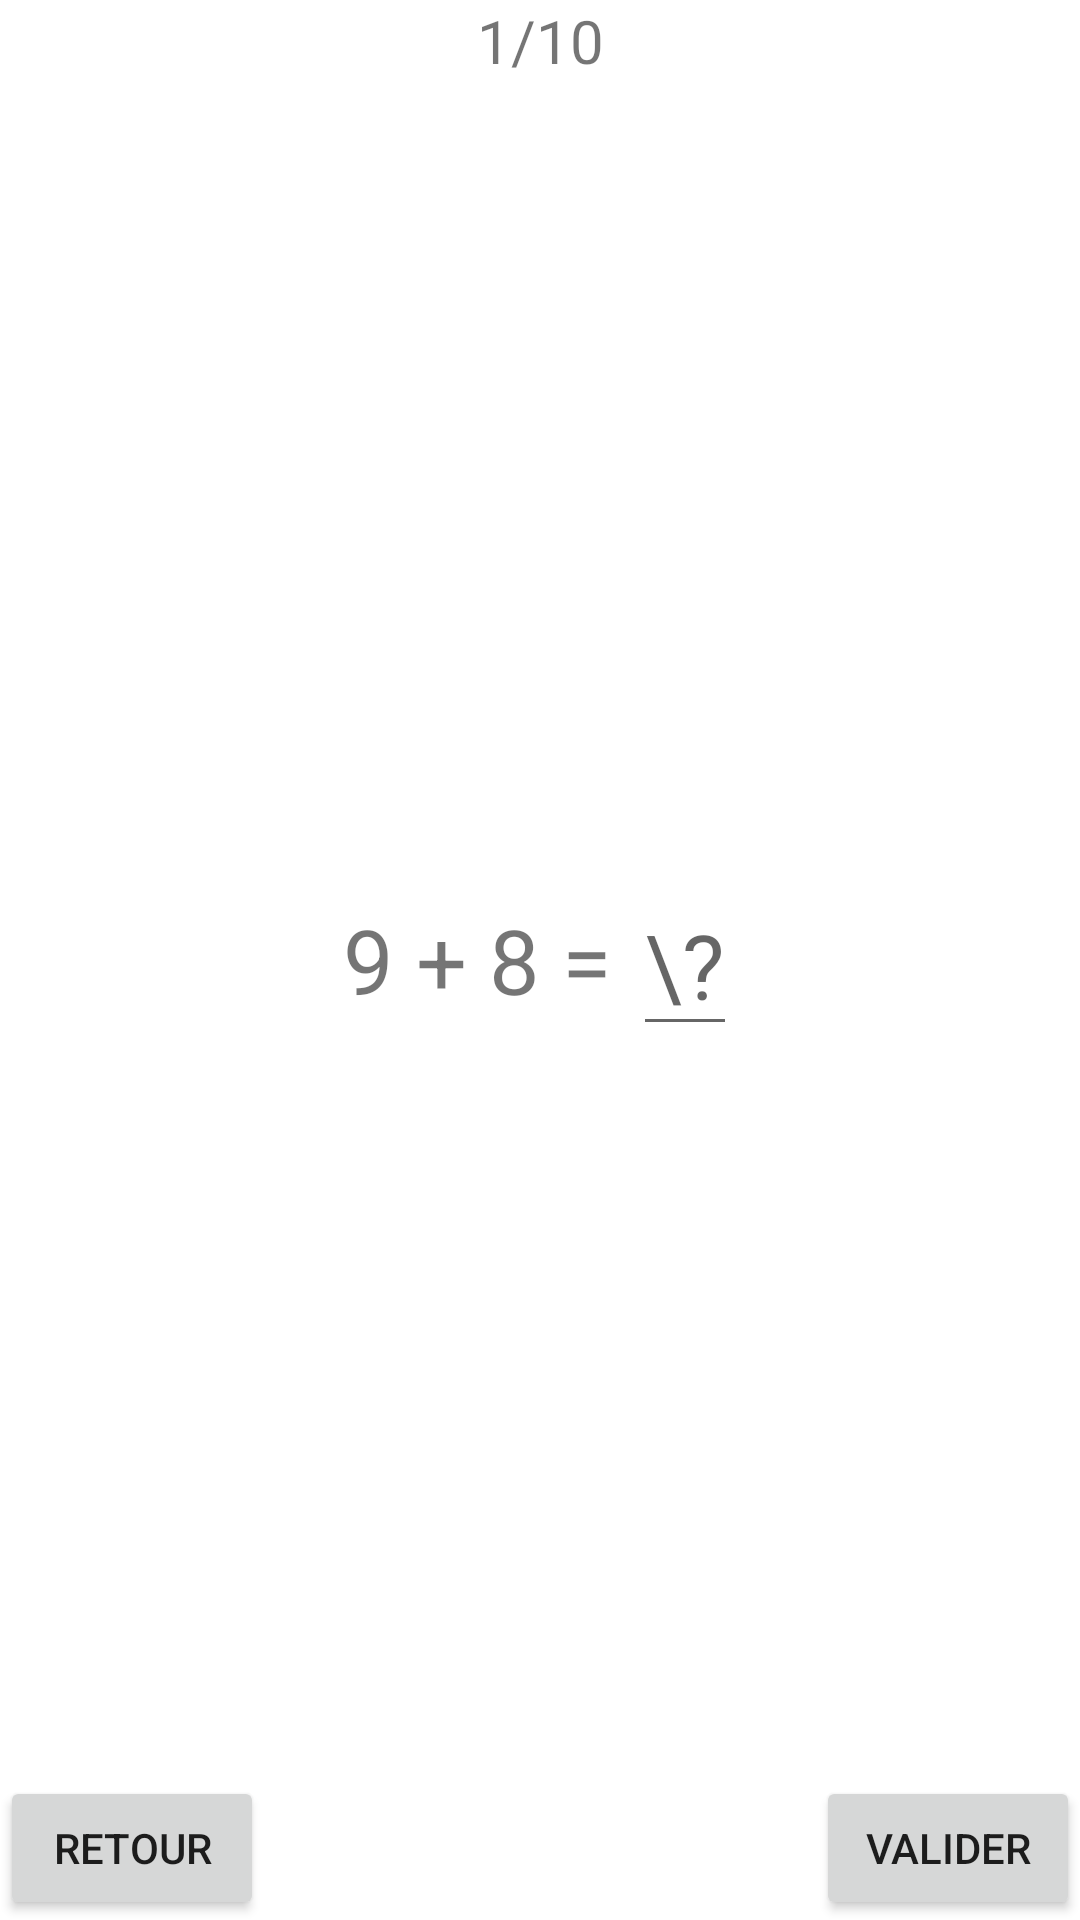

Produce the Android XML layout that renders to this screen, including the resource entries it uses.
<!-- AndroidManifest.xml: application theme Theme.Guyotrolarabiaproject -->
<!-- res/layout/activity_addition.xml -->
<?xml version="1.0" encoding="utf-8"?>
<RelativeLayout xmlns:android="http://schemas.android.com/apk/res/android"
    xmlns:app="http://schemas.android.com/apk/res-auto"
    xmlns:tools="http://schemas.android.com/tools"
    android:layout_width="match_parent"
    android:layout_height="match_parent"
    android:orientation="vertical"
    tools:context=".AdditionActivity">

    <TextView
        android:layout_width="match_parent"
        android:layout_height="wrap_content"
        android:text="1/10"
        android:id="@+id/addition_compteur"
        android:textSize="20dp"
        android:gravity="center"/>

    <LinearLayout
        android:layout_width="match_parent"
        android:layout_height="wrap_content"
        android:orientation="horizontal"
        android:gravity="center"
        android:layout_centerVertical="true">

        <TextView
            android:layout_width="wrap_content"
            android:layout_height="wrap_content"
            android:id="@+id/addition_operation"
            android:text="9 + 8 = "
            android:textSize="30dp"/>

        <EditText
            android:layout_width="wrap_content"
            android:layout_height="wrap_content"
            android:id="@+id/addition_resultat"
            android:inputType="number"
            android:textSize="30dp"
            android:hint="\?"/>

    </LinearLayout>

    <Button
        android:layout_width="wrap_content"
        android:layout_height="wrap_content"
        android:layout_alignParentBottom="true"
        android:onClick="prevAdd"
        android:text="Retour"></Button>

    <Button
        android:layout_width="wrap_content"
        android:layout_height="wrap_content"
        android:text="Valider"
        android:onClick="nextAdd"
        android:layout_alignParentBottom="true"
        android:layout_alignParentRight="true"/>


</RelativeLayout>
<!-- resources referenced by this layout -->
<resources>
  <style name="Theme.Guyotrolarabiaproject" parent="Theme.MaterialComponents.DayNight.DarkActionBar">
          
          <item name="colorPrimary">@color/purple_500</item>
          <item name="colorPrimaryVariant">@color/purple_700</item>
          <item name="colorOnPrimary">@color/white</item>
          
          <item name="colorSecondary">@color/teal_200</item>
          <item name="colorSecondaryVariant">@color/teal_700</item>
          <item name="colorOnSecondary">@color/black</item>
          
          <item name="android:statusBarColor" tools:targetApi="l">?attr/colorPrimaryVariant</item>
          
      </style>
  <color name="purple_500">#FF6200EE</color>
  <color name="purple_700">#FF3700B3</color>
  <color name="white">#FFFFFFFF</color>
  <color name="teal_200">#FF03DAC5</color>
  <color name="teal_700">#FF018786</color>
  <color name="black">#FF000000</color>
</resources>
